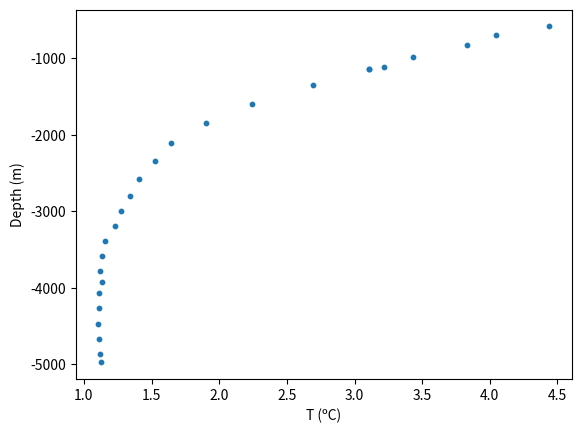

Write Python code to recreate this figure. (Note: this script raises an exception after producing the figure.)
# Set environment variables for best performance
%env OMP_NUM_THREADS=1
%env NUMEXPR_MAX_THREADS=1

# Minimize logging output
import logging
logging.disable(logging.DEBUG)

# Check if running on google colab
import os
using_google_colab = bool(os.getenv("COLAB_RELEASE_TAG"))

# Check for Dedalus
try:
    import dedalus.public as de
    print("Dedalus already installed :)")
except:
    print("Dedalus not installed yet.")
    if using_google_colab:
        print("Installing for Google Colab.")
        print()
        # Step 1: Install FFTW
        !apt-get install libfftw3-dev
        !apt-get install libfftw3-mpi-dev
        # Step 2: Set paths for Dedalus installation
        import os
        os.environ['MPI_INCLUDE_PATH'] = "/usr/lib/x86_64-linux-gnu/openmpi/include"
        os.environ['MPI_LIBRARY_PATH'] = "/usr/lib/x86_64-linux-gnu"
        os.environ['FFTW_INCLUDE_PATH'] = "/usr/include"
        os.environ['FFTW_LIBRARY_PATH'] = "/usr/lib/x86_64-linux-gnu"
        # Step 3: Install Dedalus using pip
        !pip3 install cython "mpi4py<4.0" numpy setuptools wheel
        !CC=mpicc pip3 install --no-cache --no-build-isolation http://github.com/dedalusproject/dedalus/zipball/master/
        !pip3 install -q ipympl
        # Step 4: Check installation
        print()
        try:
            import dedalus.public as de
            print("Dedalus successfully installed :)")
        except:
            print("Error installing Dedalus :(")
            raise
    else:
        print("See website for installation instructions:")
        print("https://dedalus-project.readthedocs.io/en/latest/pages/installation.html")

# Setup interactive matplotlib
if using_google_colab:
    from google.colab import output
    output.enable_custom_widget_manager()

import matplotlib.pyplot as plt

# Temperature measurements extracted from Figure 3 in Munk, 1966
CTD_T = [1.1296296296296295, 1.122004357298475, 1.1143790849673203, 1.1067538126361656, 1.1143790849673203, 1.1143790849673203, 1.1372549019607843, 1.122004357298475, 1.1372549019607843, 1.1525054466230937, 1.2287581699346406, 1.2745098039215685, 1.343137254901961, 1.4041394335511983, 1.526143790849673, 1.6405228758169934, 1.8997821350762527, 2.242919389978214, 2.69281045751634, 3.104575163398693, 3.104575163398693, 3.218954248366013, 3.4324618736383443, 3.8289760348583877, 4.042483660130719, 4.438997821350762]
CTD_z = [-4976.958525345623, -4869.431643625192, -4677.419354838709, -4470.046082949309, -4270.353302611367, -4070.6605222734256, -3932.411674347158, -3786.4823348694317, -3586.78955453149, -3394.7772657450078, -3195.084485407066, -2995.3917050691243, -2803.379416282642, -2580.6451612903224, -2350.230414746544, -2112.1351766513058, -1843.3179723502303, -1597.5422427035332, -1344.0860215053763, -1144.3932411674346, -1144.3932411674346, -1121.351766513057, -990.7834101382491, -821.8125960061443, -698.9247311827958, -583.7173579109067]

plt.scatter(CTD_T,CTD_z,s=10)
plt.xlabel('T (ºC)')
plt.ylabel('Depth (m)')


"""
Dedalus script to solve the steady advection/diffusion equation
"""

import numpy as np
import matplotlib.pyplot as plt
import dedalus.public as d3
import logging
logger = logging.getLogger(__name__)

# Set various parameters. Note that the depth and the top and bottom temperature 
# are taken from the CTD data in the code cell above. That cell must be run first to define CTD_T and CTD_z.
z_surface = CTD_z[-1]
z_bottom = CTD_z[0]
T_surface = CTD_T[-1]
T_bottom = CTD_T[0]
Nz = 1000

# Set the upwelling velocity
w = 1e-7 # m/s
# Set the diffusivity
kappa=1e-7 # m^2/s

# Bases
zcoord = d3.Coordinate('z')
dist = d3.Distributor(zcoord, dtype=np.float64)
zbasis = d3.Chebyshev(zcoord, size=Nz, bounds=(z_bottom, z_surface))
z = dist.local_grid(zbasis)

# Fields
T = dist.Field(name='T', bases=zbasis)

# Add two tau variables to allow us to apply two boundary conditions
tau_1 = dist.Field(name='tau_1')
tau_2 = dist.Field(name='tau_2')
lift_basis = zbasis.derivative_basis(1)
lift = lambda A: d3.Lift(A, lift_basis, -1)

# Substitutions
dz = lambda A: d3.Differentiate(A, zcoord)
Tz = dz(T) + lift(tau_1)
Tzz = dz(Tz) + lift(tau_2)

# Problem
problem = d3.LBVP([T, tau_1, tau_2], namespace=locals())
problem.add_equation("w*Tz - kappa*Tzz = 0")
problem.add_equation("T(z=z_surface) = T_surface")
problem.add_equation("T(z=z_bottom) = T_bottom")

# Solver
solver = problem.build_solver()
solver.solve()

# Plot
plt.figure(figsize=(6, 4))
Tg=T['g']
plt.scatter(CTD_T,CTD_z,s=10)
plt.plot(Tg,z,'k')
plt.xlabel('Temperature (ºC)')
plt.ylabel('Depth (m)')

"""
Dedalus script to solve the steady advection/diffusion equation
with a spatially-variable diffusivity
"""

import numpy as np
import matplotlib.pyplot as plt
import dedalus.public as d3
import logging
logger = logging.getLogger(__name__)

# Set various parameters. Note that the depth and the top and bottom temperature 
# are taken from the CTD data in the code cell above. That cell must be run first to define CTD_T and CTD_z.
z_surface = CTD_z[-1]
z_bottom = CTD_z[0]
T_surface = CTD_T[-1]
T_bottom = CTD_T[0]
Nz = 1000

# Set the vertical velocity
w = 0 # m/s

# Bases
zcoord = d3.Coordinate('z')
dist = d3.Distributor(zcoord, dtype=np.float64)
zbasis = d3.Chebyshev(zcoord, size=Nz, bounds=(z_bottom, z_surface))
z = dist.local_grid(zbasis)

# Fields
T = dist.Field(name='T', bases=zbasis)
kappa = dist.Field(name='kappa', bases=zbasis)
# Set the diffusivity
# Below is the diffusivity profile from Rogers et al., 2023
kappa['g']=1e-5 + (8.6e-4-1e-5)*np.exp((-5e3-z)/667) # m^2/s

# Add two tau variables to allow us to apply two boundary conditions
tau_1 = dist.Field(name='tau_1')
tau_2 = dist.Field(name='tau_2')
lift_basis = zbasis.derivative_basis(1)
lift = lambda A: d3.Lift(A, lift_basis, -1)

# Substitutions
dz = lambda A: d3.Differentiate(A, zcoord)
Tz = dz(T) + lift(tau_1)
Tzz = dz(Tz) + lift(tau_2)

# Problem
problem = d3.LBVP([T, tau_1, tau_2], namespace=locals())
problem.add_equation("w*Tz - dz(kappa*Tz) + lift(tau_2) = 0")
problem.add_equation("T(z=z_surface) = T_surface")
problem.add_equation("T(z=z_bottom) = T_bottom")

# Solver
solver = problem.build_solver()
solver.solve()

# Plot
plt.figure(figsize=(6, 4))
Tg=T['g']
plt.scatter(CTD_T,CTD_z,s=10)
plt.plot(Tg,z,'k')
plt.xlabel('Temperature (ºC)')
plt.ylabel('Depth (m)')

"""
Script to solve the time-dependent advection/diffusion equation
"""

import numpy as np
import matplotlib.pyplot as plt
import dedalus.public as dedalus
import logging
logger = logging.getLogger(__name__)

# Set parameters
U0 = 0.1 # maximum current speed in m/s
w = 10 # width of the river in m
L = 50 # length of the river section to simulate
kappa = 1e-2 # diffusivity in m^2/s
S0 = 1 # amplitude of the pollution source term
S_w = 1 # width of the source term in m
S_x = 10 # center of the forcing in x
S_y = 0 # center of the forcing in y
S_t = 1 # forcing timescale

# Numerical parameters
Nx = 256 # number of gridoints in x
Ny = 32 # number of gridpoints in y
stop_sim_time=1500 # end time in seconds
timestep = (L/Nx)/U0 # timestep in seconds, calculated from the CFL number

import numpy as np
import dedalus.public as dedalus
import logging
logger = logging.getLogger(__name__)

# Bases and coordinates
coords = dedalus.CartesianCoordinates('x', 'y')
dist = dedalus.Distributor(coords, dtype=np.float64)
xbasis = dedalus.RealFourier(coords['x'], size=Nx, bounds=(0, L), dealias=3/2)
ybasis = dedalus.ChebyshevT(coords['y'], size=Ny, bounds=(0, w), dealias=3/2)
x, y = dist.local_grids(xbasis, ybasis)
ex, ey = coords.unit_vector_fields(dist) # x and y unit vectors

# Fields
c = dist.Field(name='c', bases=(xbasis,ybasis))
u = dist.Field(name='u', bases=(xbasis,ybasis))
tau_1 = dist.Field(name='tau_1', bases=xbasis)
tau_2 = dist.Field(name='tau_2', bases=xbasis)

# Specify the velocity field
u['g'] = U0 * (1- (y - w/2)**2.0/(w/2)**2.0) # parabolic velocity profile

# Substitutions
lift_basis = ybasis.derivative_basis(1)
lift = lambda A: dedalus.Lift(A, lift_basis, -1)
grad_c = dedalus.grad(c) + ey*lift(tau_1)
dx = lambda A: dedalus.Differentiate(A, coords['x'])

S = dist.Field(name='u', bases=(xbasis,ybasis))
S['g'] = S0*np.exp(-(x-S_x)**2.0/S_w**2.0-(y-S_y)**2.0/S_w**2.0)

# Problem
problem = dedalus.IVP([c, tau_1, tau_2], namespace=locals())
problem.add_equation("dt(c) + u*dx(c) - kappa*div(grad_c) + lift(tau_2) = S/S_t")
problem.add_equation("c(y=0) = 0")
problem.add_equation("c(y=w) = 0")

# Now, set the solver
solver = problem.build_solver(dedalus.RK222)
solver.stop_sim_time = stop_sim_time

# Create an array to periodically save the concentration field for plotting later
c.change_scales(1)
c_save = [np.copy(c['g'])]; 

t_save = [solver.sim_time]; # Save the initial condition and the initial time
# Main loop
try:
    logger.info('Starting main loop')
    while solver.proceed:
        solver.step(timestep)
        if (solver.iteration-1) % 10 == 0:
            logger.info('Iteration=%i, Time=%e, dt=%e' %(solver.iteration, solver.sim_time, timestep))
            c.change_scales(1)
            c_save.append(np.copy(c['g']))
            t_save.append(solver.sim_time)
except:
    logger.error('Exception raised, triggering end of main loop.')
    raise
finally:
    solver.log_stats()

# Convert the variables to numpy arrays for allow array slicing
c_save = np.array(c_save)

# create a figure and axes
fig = plt.figure(figsize=(6,6))

# Create arrays with the latitude and longitude coordinates for plotting using pcolor
from dedalus.extras import plot_tools
(X, Y) = plot_tools.quad_mesh(np.squeeze(x), np.squeeze(y))  

# Define an animation function
def drawframe(n):
    plt.clf()
    concentration = plt.pcolor(X, Y, c_save[n,:,:].T)
    # Specify the axis limits and labels
    plt.axis('square')
    plt.xlim(0, L)   
    plt.ylim(0, w)  
    plt.xlabel('x (m)')
    plt.ylabel('y (m)')
    plt.title('concentration, time = {0:.2f} seconds'.format(t_save[n]))
    return (concentration,)

from matplotlib import animation
# blit=True re-draws only the parts that have changed.
anim = animation.FuncAnimation(fig, drawframe, frames=len(t_save), interval=40, blit=True)

from IPython.display import HTML
HTML(anim.to_html5_video())